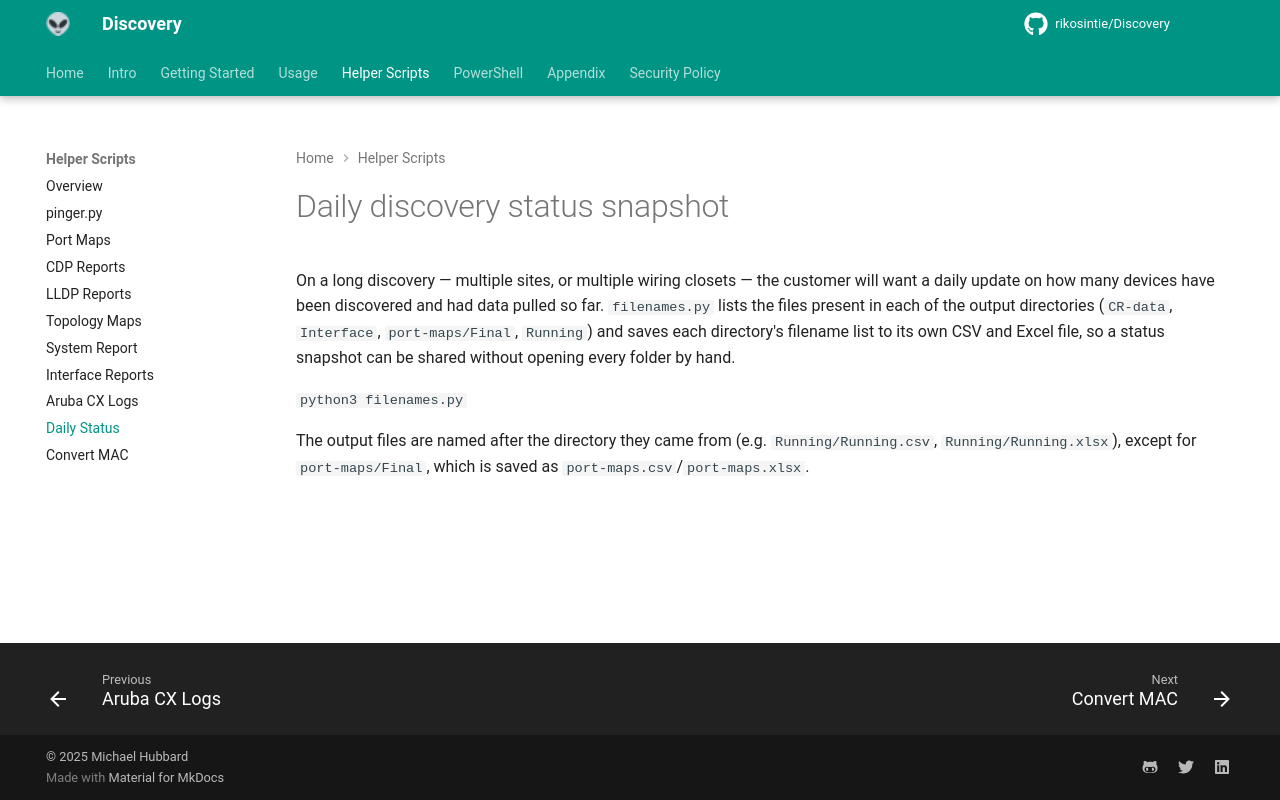

repository: rikosintie/Discovery · page: helper-scripts/daily-status/index.html · generator: mkdocs

# Daily discovery status snapshot

On a long discovery — multiple sites, or multiple wiring closets — the customer will want a daily update on how many devices have been discovered and had data pulled so far. `filenames.py` lists the files present in each of the output directories (`CR-data`, `Interface`, `port-maps/Final`, `Running`) and saves each directory's filename list to its own CSV and Excel file, so a status snapshot can be shared without opening every folder by hand.

`python3 filenames.py`

The output files are named after the directory they came from (e.g. `Running/Running.csv`, `Running/Running.xlsx`), except for `port-maps/Final`, which is saved as `port-maps.csv`/`port-maps.xlsx`.
